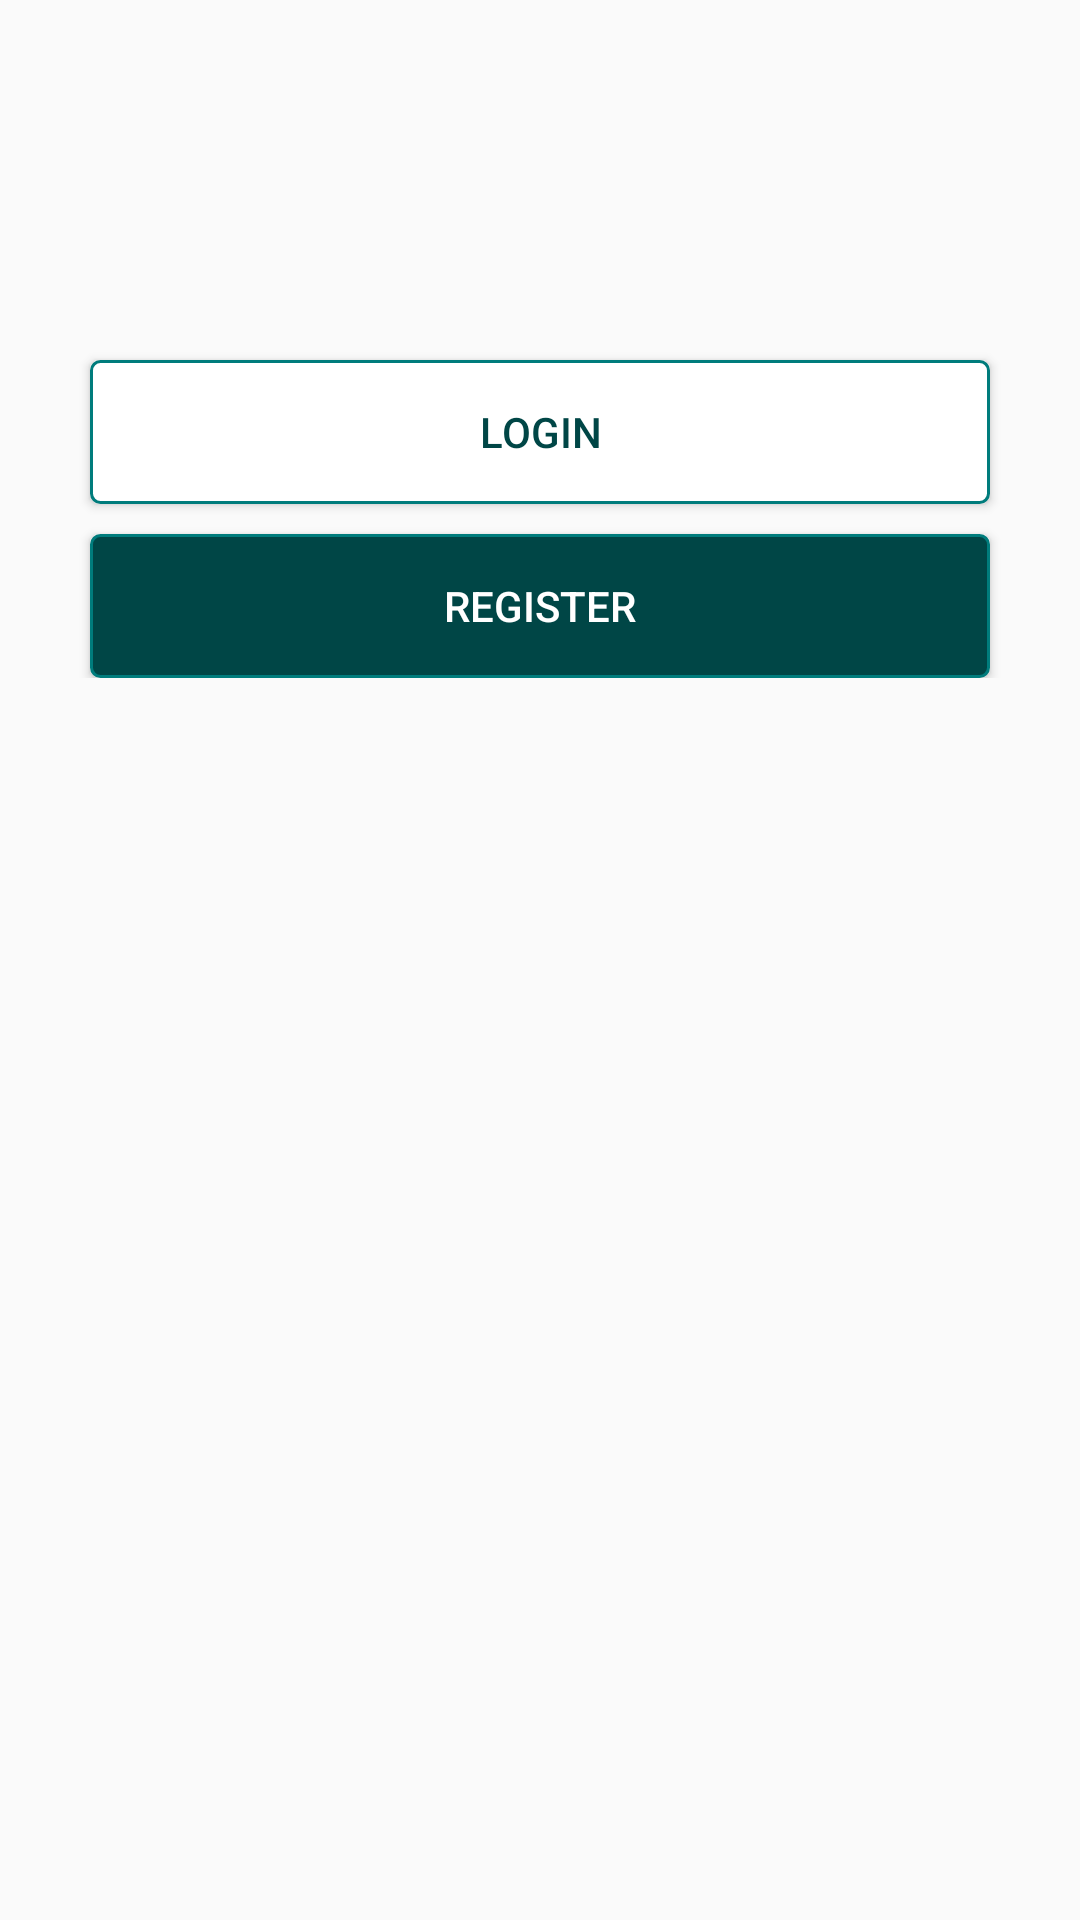

Produce the Android XML layout that renders to this screen, including the resource entries it uses.
<!-- AndroidManifest.xml: application theme AppTheme -->
<!-- res/layout/activity_home.xml -->
<RelativeLayout xmlns:android="http://schemas.android.com/apk/res/android"
    xmlns:tools="http://schemas.android.com/tools" android:layout_width="match_parent"
    android:layout_height="match_parent" android:paddingLeft="@dimen/activity_horizontal_margin"
    android:paddingRight="@dimen/activity_horizontal_margin"
    android:paddingBottom="@dimen/activity_vertical_margin"
    tools:context="omabralimited.voterapp.HomeActivity"
    android:id="@+id/main_layout">


    <LinearLayout
        android:orientation="vertical"
        android:layout_width="fill_parent"
        android:layout_height="wrap_content"
        android:id="@+id/linearLayout"
        android:layout_marginTop="100dp">

        <Button
            android:layout_width="300dp"
            android:layout_height="wrap_content"
            android:text="Login"
            android:id="@+id/btnLogin"
            android:background="@drawable/white_btn"
            android:textColor="#004646"
            android:layout_marginTop="20dp"
            android:layout_gravity="center_horizontal" />

        <Button
            android:layout_width="300dp"
            android:layout_height="wrap_content"
            android:text="Register"
            android:id="@+id/btnRegister"
            android:background="@drawable/custom_login_btn"
            android:textColor="@color/white"
            android:layout_marginTop="10dp"
            android:layout_gravity="center_horizontal" />

    </LinearLayout>


</RelativeLayout>
<!-- resources referenced by this layout -->
<resources>
  <color name="white">#ffffff</color>
  <style name="AppTheme" parent="Theme.AppCompat.Light.DarkActionBar">
          
          <item name="android:actionBarStyle">@style/MyActionBar</item>
          <item name="android:actionMenuTextColor">@color/app_yellow</item>
          <item name="android:windowActionBarOverlay">true</item>
          
          <item name="actionBarStyle">@style/MyActionBar</item>
          <item name="actionMenuTextColor">@color/app_yellow</item>
      </style>
  <color name="button_pressed_blue_1">#004345</color>
  <color name="button_pressed_blue_2">#00d5d5</color>
  <color name="button_pressed_blue_stroke">#00b9b9</color>
  <color name="button_focused_blue_1">#002f2f</color>
  <color name="button_focused_blue_2">#00b2b2</color>
  <color name="button_focused_blue_stroke">#00adad</color>
  <color name="app_blue">#004646</color>
  <color name="button_blue_stroke">#007c7c</color>
  <style name="MyActionBar" parent="@style/Widget.AppCompat.Light.ActionBar">
  
          <item name="android:titleTextStyle">@style/MyActionBarTitleText</item>
          <item name="android:actionBarTabTextStyle">@style/MyActionBarTabText</item>
          <item name="android:actionBarTabStyle">@style/MyTabStyle</item>
          <item name="android:background">@drawable/actionbar</item>
          
          <item name="titleTextStyle">@style/MyActionBarTitleText</item>
          <item name="actionBarTabTextStyle">@style/MyActionBarTabText</item>
          <item name="actionBarTabStyle">@style/MyTabStyle</item>
      </style>
  <color name="app_yellow">#feac00</color>
  <style name="MyActionBarTitleText" parent="@style/TextAppearance.AppCompat.Widget.ActionBar.Title">
          <item name="android:textColor">@color/app_yellow</item>
          
      </style>
  <style name="MyActionBarTabText" parent="@style/Widget.AppCompat.ActionBar.TabText">
          <item name="android:textColor">@color/app_blue</item>
          
      </style>
  <style name="MyTabStyle" parent="Widget.AppCompat.Light.ActionBar.TabView">
          <item name="background">@android:color/transparent</item>
          <item name="android:background">@android:color/transparent</item>
  
      </style>
</resources>
